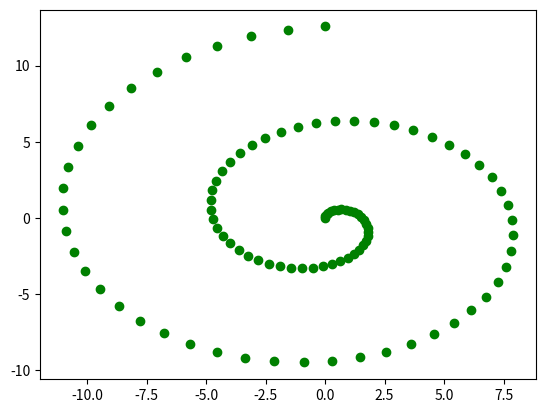
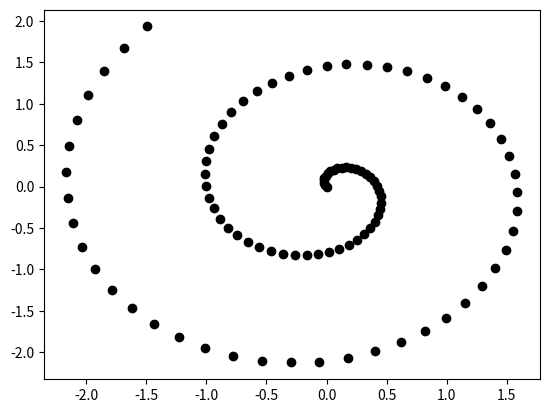

Source code (Python) for these figures, in order:
import numpy as np
import matplotlib.pyplot as plt
import scipy.optimize as opt

sig = 1

X = np.linspace(0.0, 4.0 * np.pi, 100) #N =100, D= 10

x1 = X * np.sin(X)
x2 = X * np.cos(X)

x1 = x1[:, None]
x2 = x2[:, None]

Xnon = np.concatenate((x1, x2), 1) #puts X_actual to matrix, f_non_lin
A = np.random.randn(10, 2)
Y = np.dot(Xnon, np.transpose(A)) # f_lin


def L(w):
    w = np.reshape(w, (10, 2))
    C = np.dot(w, np.transpose(w)) + sig * np.eye(10) #[WW^T + sigma^2 *I]
    inv = np.linalg.inv(C) #(WW^T + sigma^2 *I)^-1
    p1 = np.dot(np.dot(Y, inv), np.transpose(Y)) #YC^-1 * Y^T

    t1 = 0.5 * 100 * 10 * np.log(np.pi * 2) # 1/2 * 100 *10 *ln(2*pi)
    t2 = 0.5 * 100 * np.log(np.linalg.det(C)) #1/2 * 100* ln(C)
    t3 = 0.5 * np.trace(p1) #1/2 * YC^-1 * Y^T
    return t1 + t2 + t3


def dL(w):
    w = np.reshape(w, (10, 2))
    C = np.dot(w, np.transpose(w)) + sig * np.eye(10)
    inv = np.linalg.inv(C)
    dLdW = np.zeros([10, 2])
    for i in range(10):
        for j in range(2):
            dW = np.zeros([10, 2])
            dW[i, j] = 1 #(d/dW)W = 1 for each element
            dWW = np.dot(dW, np.transpose(w)) + np.dot(w, np.transpose(dW)) #W(d/dW)W^T +W^T(d/dW)W
            p1 = np.dot(inv, np.dot(dWW, inv)) #C^-1 dWW C^-1
            p2 = np.dot(Y, np.dot(p1, np.transpose(Y))) #Yp1Y^T

            t1 = 0.5 * 100 * np.trace(np.dot(inv, dWW)) #c^-1 * dww
            t2 = -0.5 * np.trace(p2)
            dLdW[i, j] = t1 + t2

    dLdW = np.reshape(dLdW, (20,))
    return dLdW


W0 = np.random.randn(20)
W = opt.fmin_cg(L, W0, fprime=dL)
W = np.reshape(W, (10, 2))

# Remember Y = X * A^T, but you cannot do X = Y * inv(A^T) because A is not a square matrix
# Instead Y = X * A^T ... Y * A = X * (A^T * A) ... ((A^T)A) can be inverted giving X = Y*A*inv((A^T)A)
WTW = np.dot(np.transpose(W), W)
x_pred = np.dot(Y, np.dot(W, np.linalg.inv(WTW)))

fig1 = plt.figure()
ax1 = fig1.add_subplot(111)
ax1.plot(Xnon[:, 0], Xnon[:, 1], 'go')

fig2 = plt.figure()
ax2 = fig2.add_subplot(111)
ax2.plot(x_pred[:, 0], x_pred[:, 1], 'ko')

plt.show()